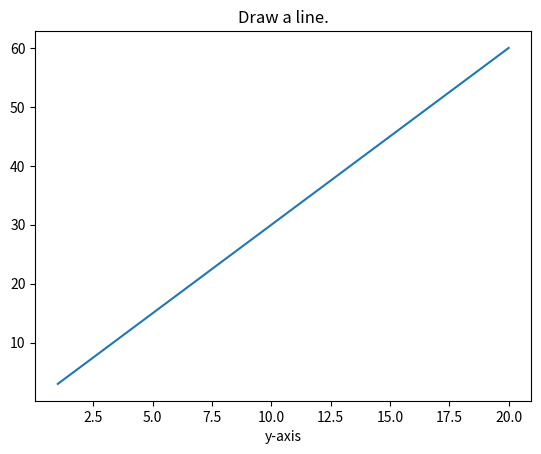

Reproduce this figure in Python.
from matplotlib import pyplot as plt
import numpy as np


x = np.linspace(1, 20, 40)
y = x*3


plt.plot(x, y)
plt.xlabel('x-axis')
plt.xlabel('y-axis')
plt.title("Draw a line.")
plt.show()
